Dataset: classifier_dataset (GitHub, yagit21/mtg_scanner_application). Classes: Abandoned Outpost, Alluring Siren, Angelic Accord, archangel s light, Artifact Mutation, Augury Owl, Blood Artist, Boros Charm, Canal Monitor, Crippling Chill, Crosswinds, Cryptolith Fragment, Cyclops of One-Eyed Pass, Deception, Descendant of Soramaro, Dread Presence, Drunau Corpse Trawler, Duergar Hedge-Mage, Embodiment of Fury, Extinguish, Foul-Tongue Shriek, Frenemy of the Guildpact, Ghoulsteed, Gladecover Scout, Glimmer of Genius, Guiltfeeder, Harness the Storm, Hatchery Spider, I m rubber you re glue, imp s mischief, Impulsive Maneuvers, Karmic Justice, Kruin Striker, Lava Tubes, Lord of the Pit, Maelstrom Pulse, Mass Hysteria, Mazirek Kraul Death Priest, Merrow Harbinger, Mirri the Cursed Avatar, Mouth, Primal Druid, Puppeteer Clique, Ray of Erasure, Reach of Shadows, Rib Cage Spider, Riptide Mangler, rofellos s gift, Savvy Hunter, Shivan Raptor, Smelt, Spectral Reserves, Thriving Rats, Torch Fiend, Trap Essence, Ulvenwald Abomination, Vexing Scuttler, Vivid Creek, Warthog, Zhalfirin Decoy.

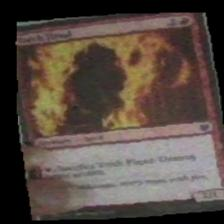
Label: Torch Fiend

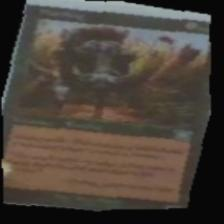
Label: Warthog

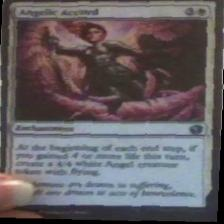
Label: Angelic Accord

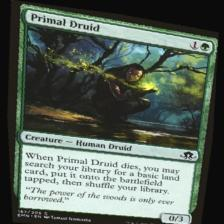
Label: Primal Druid

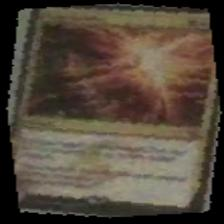
Label: Trap Essence

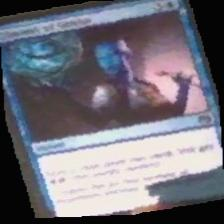
Label: Glimmer of Genius
